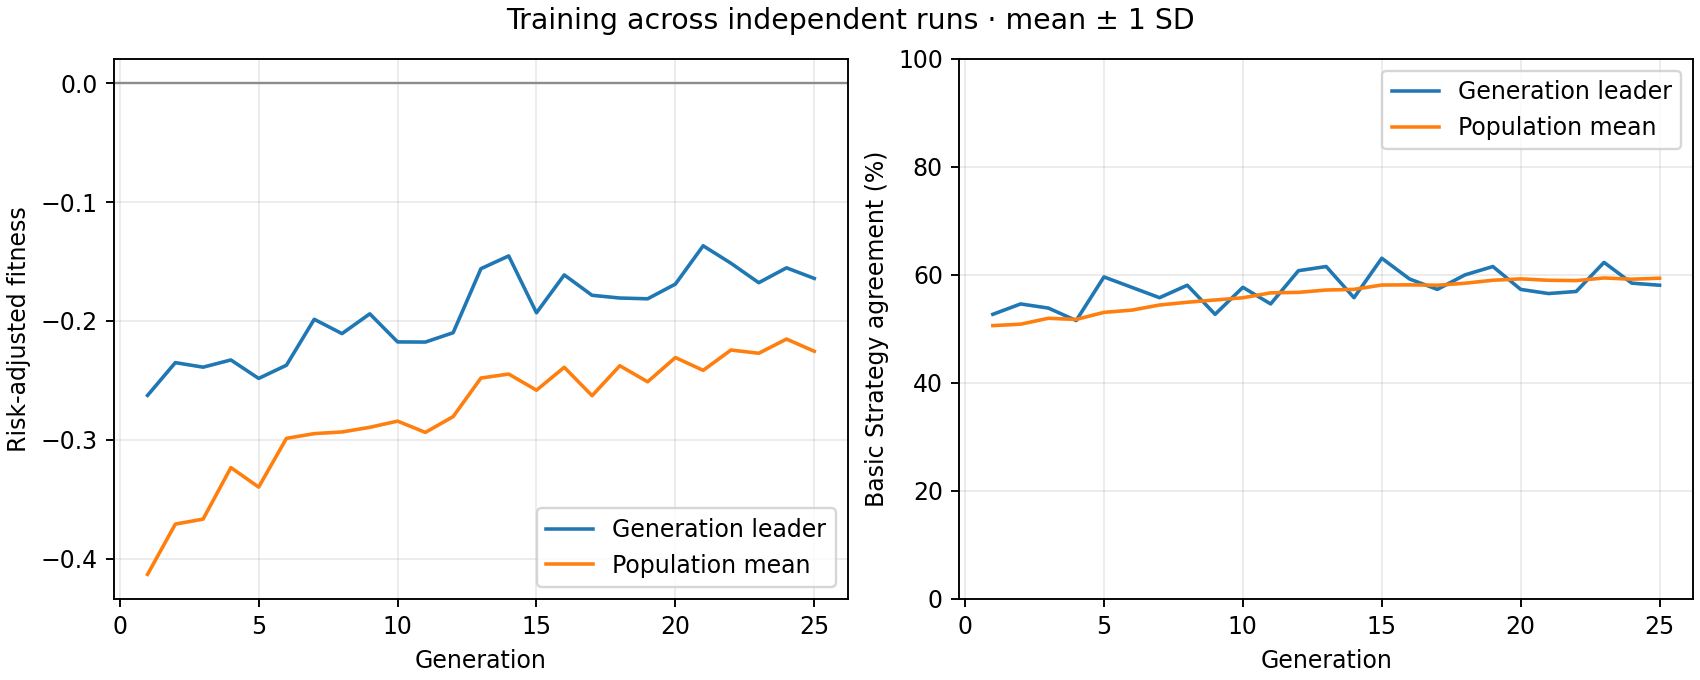

Data behind this chart, as committed beside it:
generation, best_fitness_mean, best_fitness_sd, average_fitness_mean, average_fitness_sd, best_match_pct_mean, best_match_pct_sd, population_match_pct_mean, population_match_pct_sd
1, -0.2627, 0.0, -0.4133, 0.0, 52.69, 0.0, 50.6, 0.0
2, -0.2351, 0.0, -0.371, 0.0, 54.62, 0.0, 50.87, 0.0
3, -0.2389, 0.0, -0.3668, 0.0, 53.85, 0.0, 51.96, 0.0
4, -0.2328, 0.0, -0.3234, 0.0, 51.54, 0.0, 51.74, 0.0
5, -0.2484, 0.0, -0.3398, 0.0, 59.62, 0.0, 53.06, 0.0
6, -0.2373, 0.0, -0.2988, 0.0, 57.69, 0.0, 53.47, 0.0
7, -0.1986, 0.0, -0.2949, 0.0, 55.77, 0.0, 54.42, 0.0
8, -0.2107, 0.0, -0.2934, 0.0, 58.08, 0.0, 54.93, 0.0
9, -0.194, 0.0, -0.2895, 0.0, 52.69, 0.0, 55.35, 0.0
10, -0.2177, 0.0, -0.2843, 0.0, 57.69, 0.0, 55.76, 0.0
11, -0.2178, 0.0, -0.2938, 0.0, 54.62, 0.0, 56.67, 0.0
12, -0.2099, 0.0, -0.2805, 0.0, 60.77, 0.0, 56.76, 0.0
13, -0.156, 0.0, -0.2481, 0.0, 61.54, 0.0, 57.19, 0.0
14, -0.1453, 0.0, -0.2447, 0.0, 55.77, 0.0, 57.31, 0.0
15, -0.1931, 0.0, -0.2583, 0.0, 63.08, 0.0, 58.12, 0.0
16, -0.1613, 0.0, -0.239, 0.0, 59.23, 0.0, 58.15, 0.0
17, -0.1784, 0.0, -0.2629, 0.0, 57.31, 0.0, 58.08, 0.0
18, -0.1807, 0.0, -0.2377, 0.0, 60.0, 0.0, 58.45, 0.0
19, -0.1814, 0.0, -0.2512, 0.0, 61.54, 0.0, 59.0, 0.0
20, -0.169, 0.0, -0.2308, 0.0, 57.31, 0.0, 59.26, 0.0
21, -0.1367, 0.0, -0.2416, 0.0, 56.54, 0.0, 58.99, 0.0
22, -0.1514, 0.0, -0.2245, 0.0, 56.92, 0.0, 58.94, 0.0
23, -0.1678, 0.0, -0.2272, 0.0, 62.31, 0.0, 59.42, 0.0
24, -0.1553, 0.0, -0.2152, 0.0, 58.46, 0.0, 59.19, 0.0
25, -0.1642, 0.0, -0.2255, 0.0, 58.08, 0.0, 59.38, 0.0
